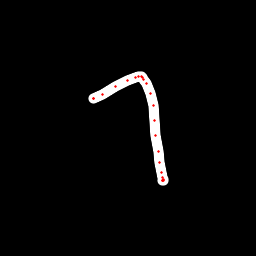

The table this chart was drawn from, first rows:
x, y, hover, eod
93.3, 98.12, 0.0, 0.0
93.59, 98.23, 0.0, 0.0
93.94, 98.36, 0.0, 0.0
102.3, 94.54, 0.0, 0.0
115.9, 86.9, 0.0, 0.0
127.7, 80.37, 0.0, 0.0
135.9, 77.44, 0.0, 0.0
139, 76.86, 0.0, 0.0
141.5, 76.78, 0.0, 0.0
142.5, 77.71, 0.0, 0.0
143.8, 79.38, 0.0, 0.0
146.8, 83.56, 0.0, 0.0
150.5, 93.44, 0.0, 0.0
153.1, 105.3, 0.0, 0.0
154.6, 120.2, 0.0, 0.0
155.7, 135.2, 0.0, 0.0
158.3, 151.9, 0.0, 0.0
159.8, 162.5, 0.0, 0.0
161.8, 172.3, 0.0, 0.0
162.7, 177, 0.0, 0.0
163, 179.8, 0.0, 0.0
163.1, 180.2, 0.0, 0.0
162.8, 180.3, 0.0, 0.0
162.4, 180.2, 0.0, 1.0
